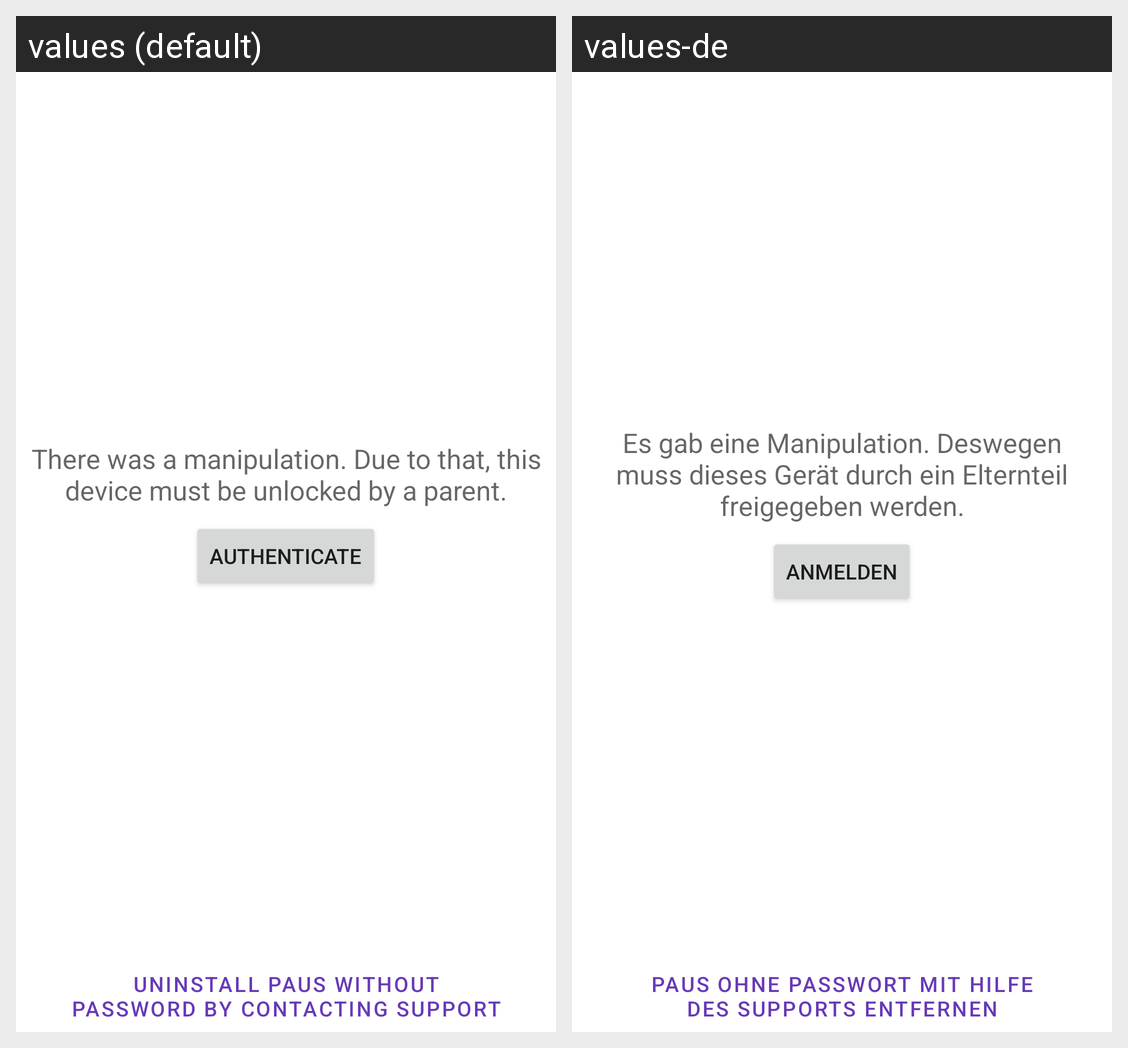

Here is an Android app screen in its default locale and in the app's own translations. Write out the translated-string differences for the strings that appear on this screen.
Android screen res/layout/activity_unlock_after_manipulation.xml rendered under 2 locales, left to right: values (default), values-de. Device: Nexus 5 (rendered at 1080×1920; each locale shown at half size, 540×960, under a caption strip naming it); theme AppTheme.
Strings drawn on this screen, with the default value and each locale's value (text and hints the layout hard-codes, and strings that could not be matched under every locale, appear in the picture but are not listed):

manipulation_activity_intro
  values: There was a manipulation. Due to that, this device must be unlocked by a parent.
  values-de: Es gab eine Manipulation. Deswegen muss dieses Gerät durch ein Elternteil freigegeben werden.

add_user_authentication_required_btn
  values: Authenticate
  values-de: Anmelden

backdoor_start_btn
  values: Uninstall PAUS without password by contacting support
  values-de: Paus ohne Passwort mit Hilfe des Supports entfernen
